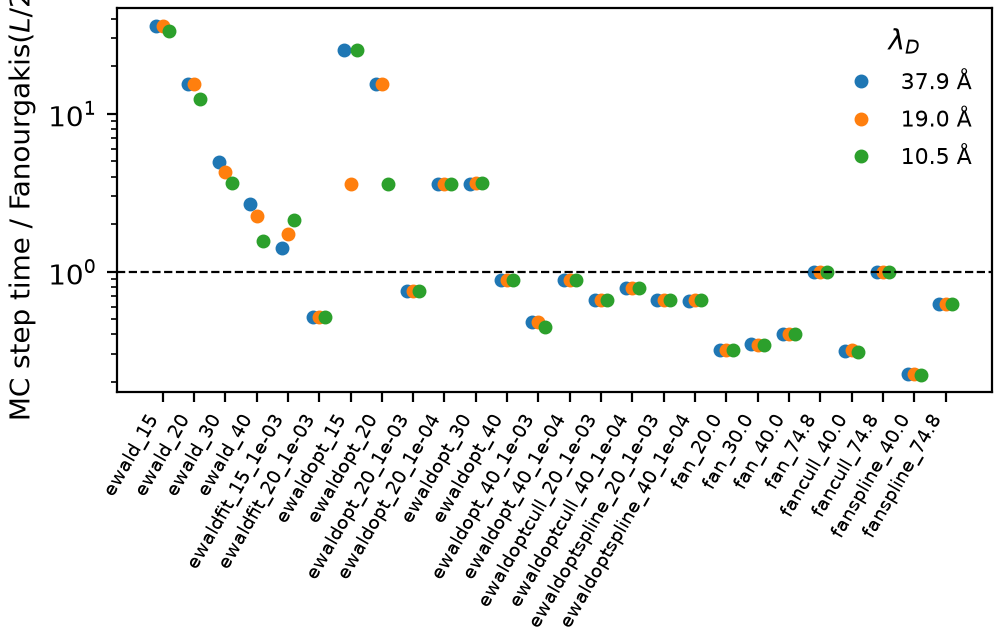

Data behind this chart, as committed beside it:
label, steps, seconds, k_vectors, alpha, kappa
ewald_15, 500, 1344, 97634, 0.2222, 0.0264
ewald_20, 500, 578.4, 41259, 0.1657, 0.0264
ewald_30, 500, 185.6, 12202, 0.1091, 0.0264
ewald_40, 500, 100.1, 5756, 0.0807, 0.0264
ewaldfit_15_1e-03, 500, 53.19, 2787, 0.0874, 0.0264
ewaldfit_20_1e-03, 500, 19.27, 462, 0.048, 0.0264
ewaldopt_15, 500, 947.5, 68532, 0.2089, 0.0264
ewaldopt_20, 500, 579.2, 41259, 0.1657, 0.0264
ewaldopt_20_1e-03, 500, 28.28, 1054, 0.1062, 0.0264
ewaldopt_20_1e-04, 500, 134.2, 8538, 0.1373, 0.0264
ewaldopt_30, 500, 135.7, 8538, 0.1024, 0.0264
ewaldopt_40, 500, 33.12, 1054, 0.0657, 0.0264
ewaldopt_40_1e-03, 500, 18.11, 61, 0.0402, 0.0264
ewaldopt_40_1e-04, 500, 33.13, 1054, 0.0662, 0.0264
ewaldoptcull_20_1e-03, 500, 24.84, 1054, 0.1062, 0.0264
ewaldoptcull_40_1e-04, 500, 29.54, 1054, 0.0662, 0.0264
ewaldoptspline_20_1e-03, 500, 24.73, 1054, 0.1062, 0.0264
ewaldoptspline_40_1e-04, 500, 24.65, 1054, 0.0662, 0.0264
fan_20.0, 500, 11.93, 0, , 0.0264
fan_30.0, 500, 13.1, 0, , 0.0264
fan_40.0, 500, 15.13, 0, , 0.0264
fan_74.8, 500, 37.61, 0, , 0.0264
fancull_40.0, 500, 11.76, 0, , 0.0264
fancull_74.8, 500, 37.41, 0, , 0.0264
fanspline_40.0, 500, 8.439, 0, , 0.0264
fanspline_74.8, 500, 23.49, 0, , 0.0264
ewald_15, 500, 1349, 97634, 0.2182, 0.0526
ewald_20, 500, 580.1, 41259, 0.1615, 0.0526
ewald_30, 500, 159.4, 10239, 0.1047, 0.0526
ewald_40, 500, 84.29, 4585, 0.0762, 0.0526
ewaldfit_15_1e-03, 500, 64.76, 3576, 0.0917, 0.0526
ewaldfit_20_1e-03, 500, 19.38, 462, 0.048, 0.0526
ewaldopt_15, 500, 134.6, 8538, 0.0982, 0.0526
ewaldopt_20, 500, 581.2, 41259, 0.1615, 0.0526
ewaldopt_20_1e-03, 500, 28.35, 1054, 0.1105, 0.0526
ewaldopt_20_1e-04, 500, 134.8, 8538, 0.1325, 0.0526
ewaldopt_30, 500, 136, 8538, 0.0981, 0.0526
ewaldopt_40, 500, 33.18, 1054, 0.0662, 0.0526
ewaldopt_40_1e-03, 500, 17.99, 61, 0.0434, 0.0526
ewaldopt_40_1e-04, 500, 33.15, 1054, 0.0609, 0.0526
ewaldoptcull_20_1e-03, 500, 24.89, 1054, 0.1105, 0.0526
ewaldoptcull_40_1e-04, 500, 29.59, 1054, 0.0609, 0.0526
ewaldoptspline_20_1e-03, 500, 24.76, 1054, 0.1105, 0.0526
ewaldoptspline_40_1e-04, 500, 24.66, 1054, 0.0609, 0.0526
fan_20.0, 500, 11.89, 0, , 0.0526
fan_30.0, 500, 12.87, 0, , 0.0526
fan_40.0, 500, 15.19, 0, , 0.0526
fan_74.8, 500, 37.46, 0, , 0.0526
fancull_40.0, 500, 11.93, 0, , 0.0526
fancull_74.8, 500, 37.25, 0, , 0.0526
fanspline_40.0, 500, 8.465, 0, , 0.0526
fanspline_74.8, 500, 23.42, 0, , 0.0526
ewald_15, 500, 1238, 89789, 0.2112, 0.095
ewald_20, 500, 464.4, 32633, 0.1543, 0.095
ewald_30, 500, 136.2, 8538, 0.0967, 0.095
ewald_40, 500, 58.35, 2787, 0.0671, 0.095
ewaldfit_15_1e-03, 500, 79.04, 4585, 0.0986, 0.095
ewaldfit_20_1e-03, 500, 19.39, 462, 0.048, 0.095
ewaldopt_15, 500, 943.4, 68532, 0.1979, 0.095
ewaldopt_20, 500, 134.7, 8538, 0.1143, 0.095
... 18 more rows
